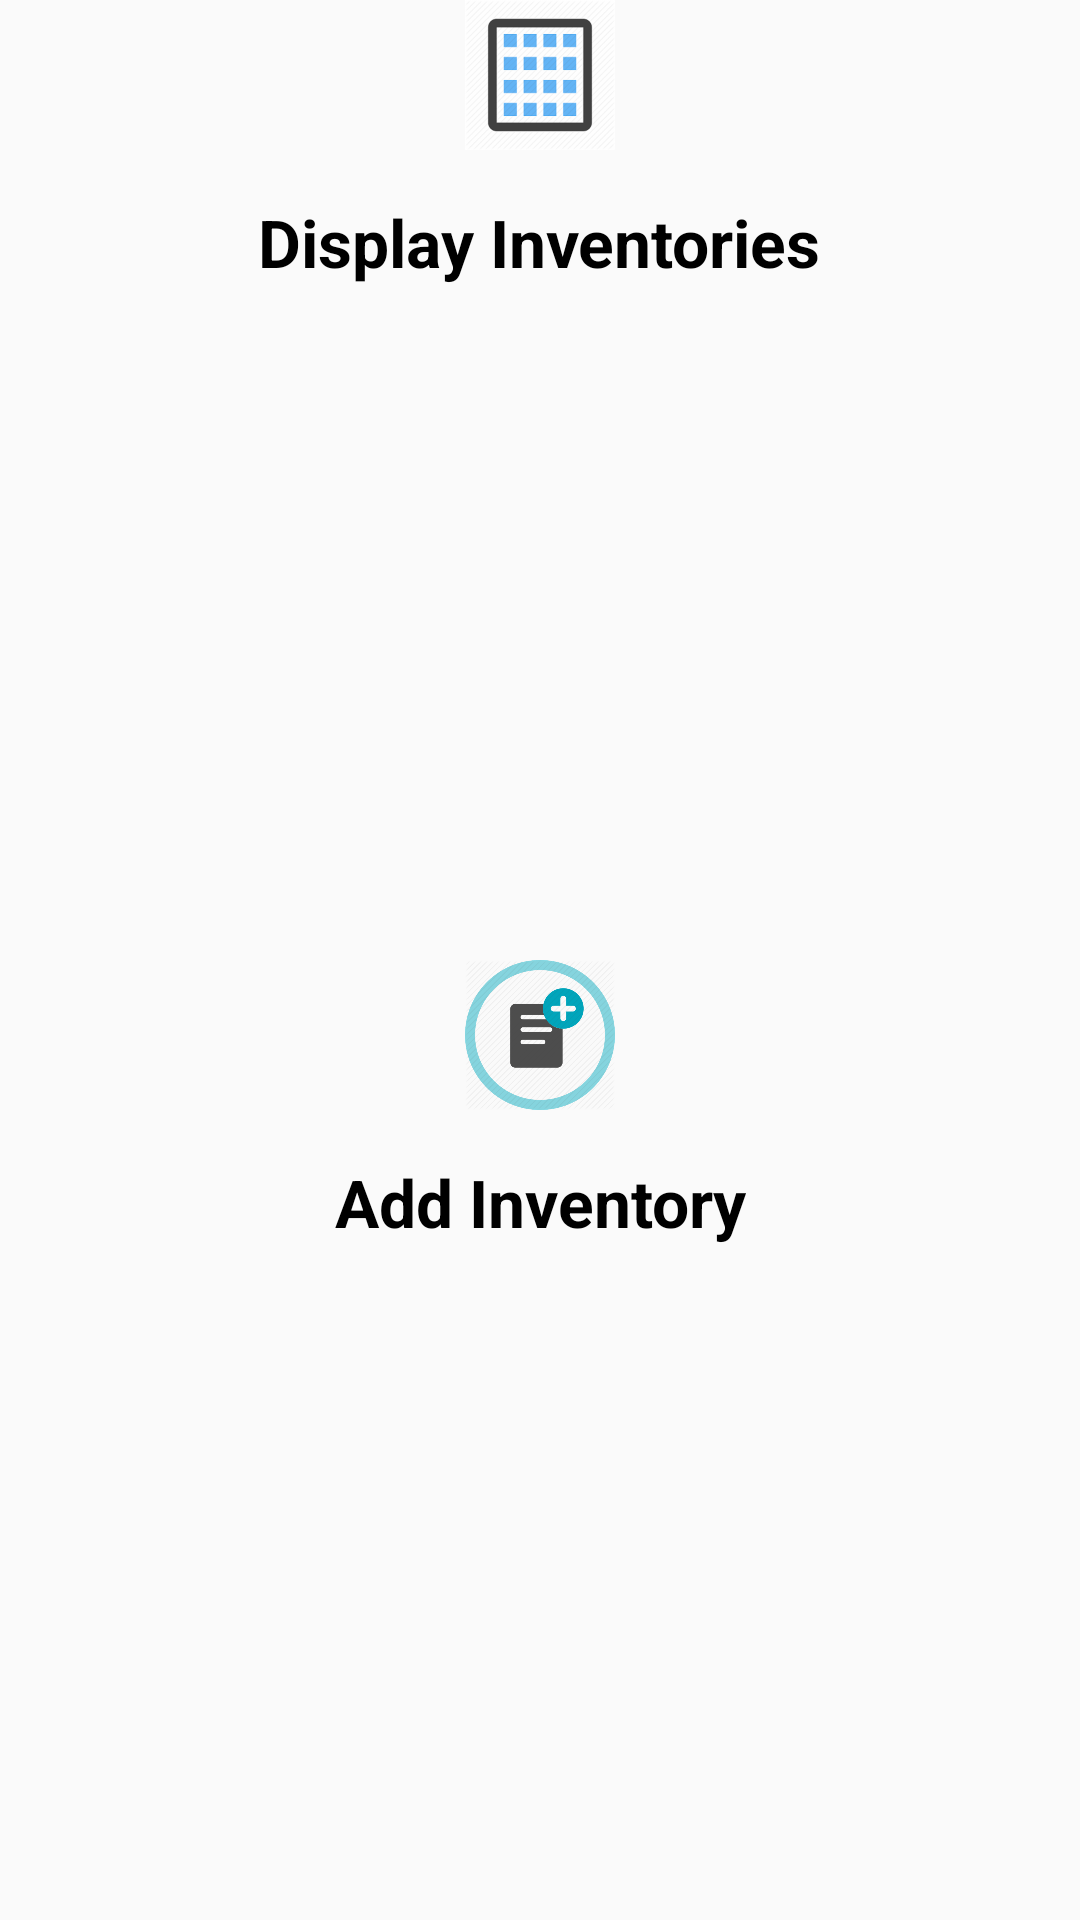

Write the Android layout XML for this screen, with the resource values it uses.
<!-- AndroidManifest.xml: application theme AppTheme -->
<!-- res/layout/activity_main.xml -->
<?xml version="1.0" encoding="utf-8"?>
<LinearLayout xmlns:android="http://schemas.android.com/apk/res/android"
    xmlns:tools="http://schemas.android.com/tools"
    android:layout_width="match_parent"
    android:layout_height="match_parent"
    android:orientation="vertical"
    tools:context="com.example.android.Products.MainActivity">

    <LinearLayout
        android:layout_width="match_parent"
        android:layout_height="0dp"
        android:layout_weight="1"
        android:orientation="vertical">

        <ImageView
            android:layout_width="50dp"
            android:layout_height="50dp"
            android:layout_gravity="center"
            android:src="@drawable/display" />

        <TextView
            android:id="@+id/display_inventories"
            style="@style/mainActivityText"
            android:text="@string/Display_Inventories" />
    </LinearLayout>

    <LinearLayout
        android:layout_width="match_parent"
        android:layout_height="0dp"
        android:layout_weight="1"
        android:orientation="vertical">

        <ImageView
            android:layout_width="50dp"
            android:layout_height="50dp"
            android:layout_gravity="center"
            android:src="@drawable/additem" />

        <TextView
            android:id="@+id/add_inventory"
            style="@style/mainActivityText"
            android:text="@string/Add_Inventory" />
    </LinearLayout>

</LinearLayout>
<!-- resources referenced by this layout -->
<resources>
  <!-- drawable additem: png bitmap (drawable-hdpi, 46403 bytes) -->
  <!-- drawable display: png bitmap (drawable-hdpi, 12874 bytes) -->
  <string name="Add_Inventory">Add Inventory</string>
  <string name="Display_Inventories">Display Inventories</string>
  <style name="mainActivityText">
          <item name="android:layout_width">wrap_content</item>
          <item name="android:layout_height">wrap_content</item>
          <item name="android:layout_gravity">center</item>
          <item name="android:padding">16dp</item>
          <item name="android:textColor">@color/textColor</item>
          <item name="android:textSize">22sp</item>
          <item name="android:textStyle">bold</item>
          <item name="android:gravity">center</item>
      </style>
  <style name="AppTheme" parent="Theme.AppCompat.Light.DarkActionBar">
          <item name="colorPrimary">@color/colorPrimary</item>
          <item name="colorPrimaryDark">@color/colorPrimaryDark</item>
          <item name="colorAccent">@color/colorAccent</item>
      </style>
  <color name="textColor">#000</color>
  <color name="colorPrimary">#2E7D32</color>
  <color name="colorPrimaryDark">#2E7D32</color>
  <color name="colorAccent">#2E7D32</color>
</resources>
